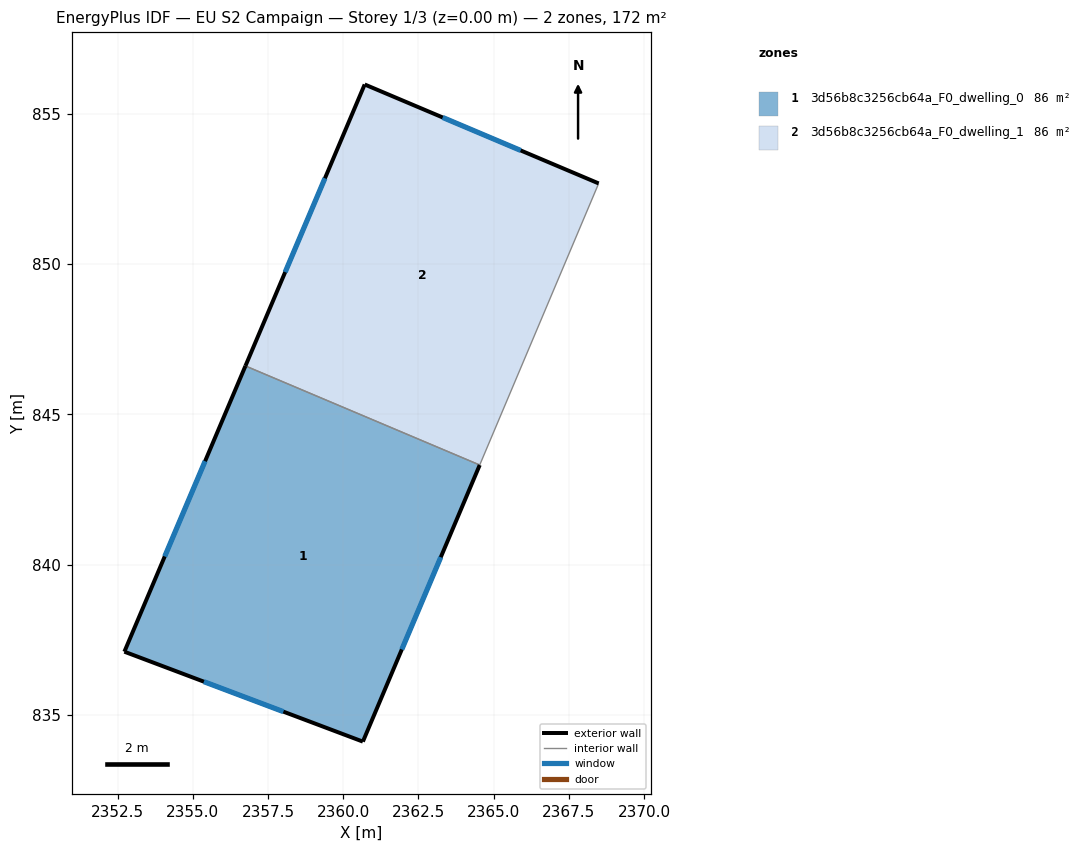
=== STOREY PLAN SPEC (per zone: floor XY polygon, exterior-wall plan segments, windows/doors) ===
zone 1: 3d56b8c3256cb64a_F0_dwelling_0  (85.9 m²)
  floor: (2364.54, 843.31) (2360.65, 834.12) (2352.72, 837.11) (2356.75, 846.61)
  exterior wall: (2352.72, 837.11) – (2360.65, 834.12)  [8.5 m]
    window: (2355.36, 836.11) – (2358.01, 835.11)  [2.8 m²]
  exterior wall: (2356.75, 846.61) – (2352.72, 837.11)  [10.3 m]
    window: (2355.40, 843.44) – (2354.06, 840.27)  [3.4 m²]
  exterior wall: (2360.65, 834.12) – (2364.54, 843.31)  [10.0 m]
    window: (2361.95, 837.18) – (2363.24, 840.25)  [3.3 m²]
  interior walls: 1
zone 2: 3d56b8c3256cb64a_F0_dwelling_1  (85.9 m²)
  floor: (2368.49, 852.68) (2364.54, 843.31) (2356.75, 846.61) (2360.71, 855.97)
  exterior wall: (2360.71, 855.97) – (2356.75, 846.61)  [10.2 m]
    window: (2359.39, 852.85) – (2358.07, 849.73)  [3.4 m²]
  exterior wall: (2368.49, 852.68) – (2360.71, 855.97)  [8.4 m]
    window: (2365.90, 853.77) – (2363.30, 854.87)  [2.8 m²]
  interior walls: 2

=== DERIVED (storey summary) ===
Building: EU S2 Campaign
Storey: 1 of 3  (floor level z = 0.00 m)
Storey gross floor area: 171.8 m²
Zones on this storey: 2
  - 3d56b8c3256cb64a_F0_dwelling_0: floor 85.9 m²; exterior wall 28.8 m (86.3 m²); 3 window(s) 9.6 m²; WWR 11.1%
  - 3d56b8c3256cb64a_F0_dwelling_1: floor 85.9 m²; exterior wall 18.6 m (55.8 m²); 2 window(s) 6.2 m²; WWR 11.1%
Zone adjacency (shared interzone walls):
  - 3d56b8c3256cb64a_F0_dwelling_0 ↔ 3d56b8c3256cb64a_F0_dwelling_1